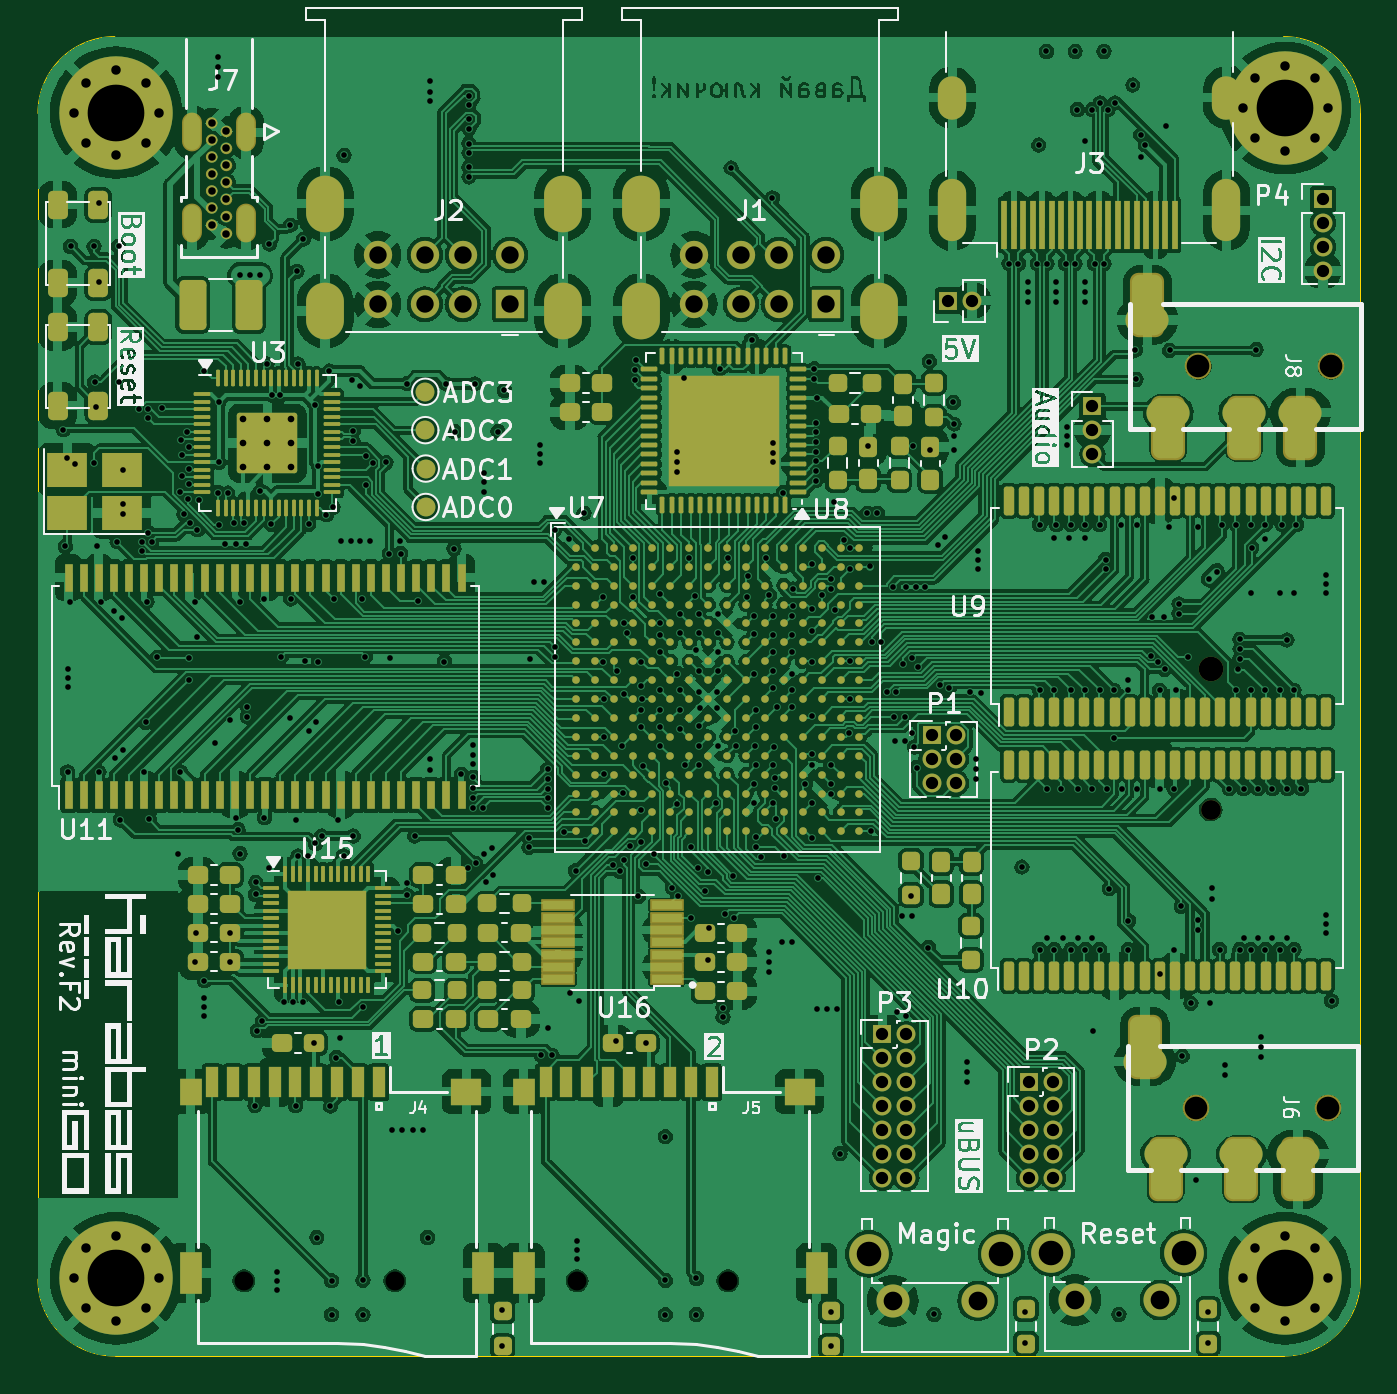
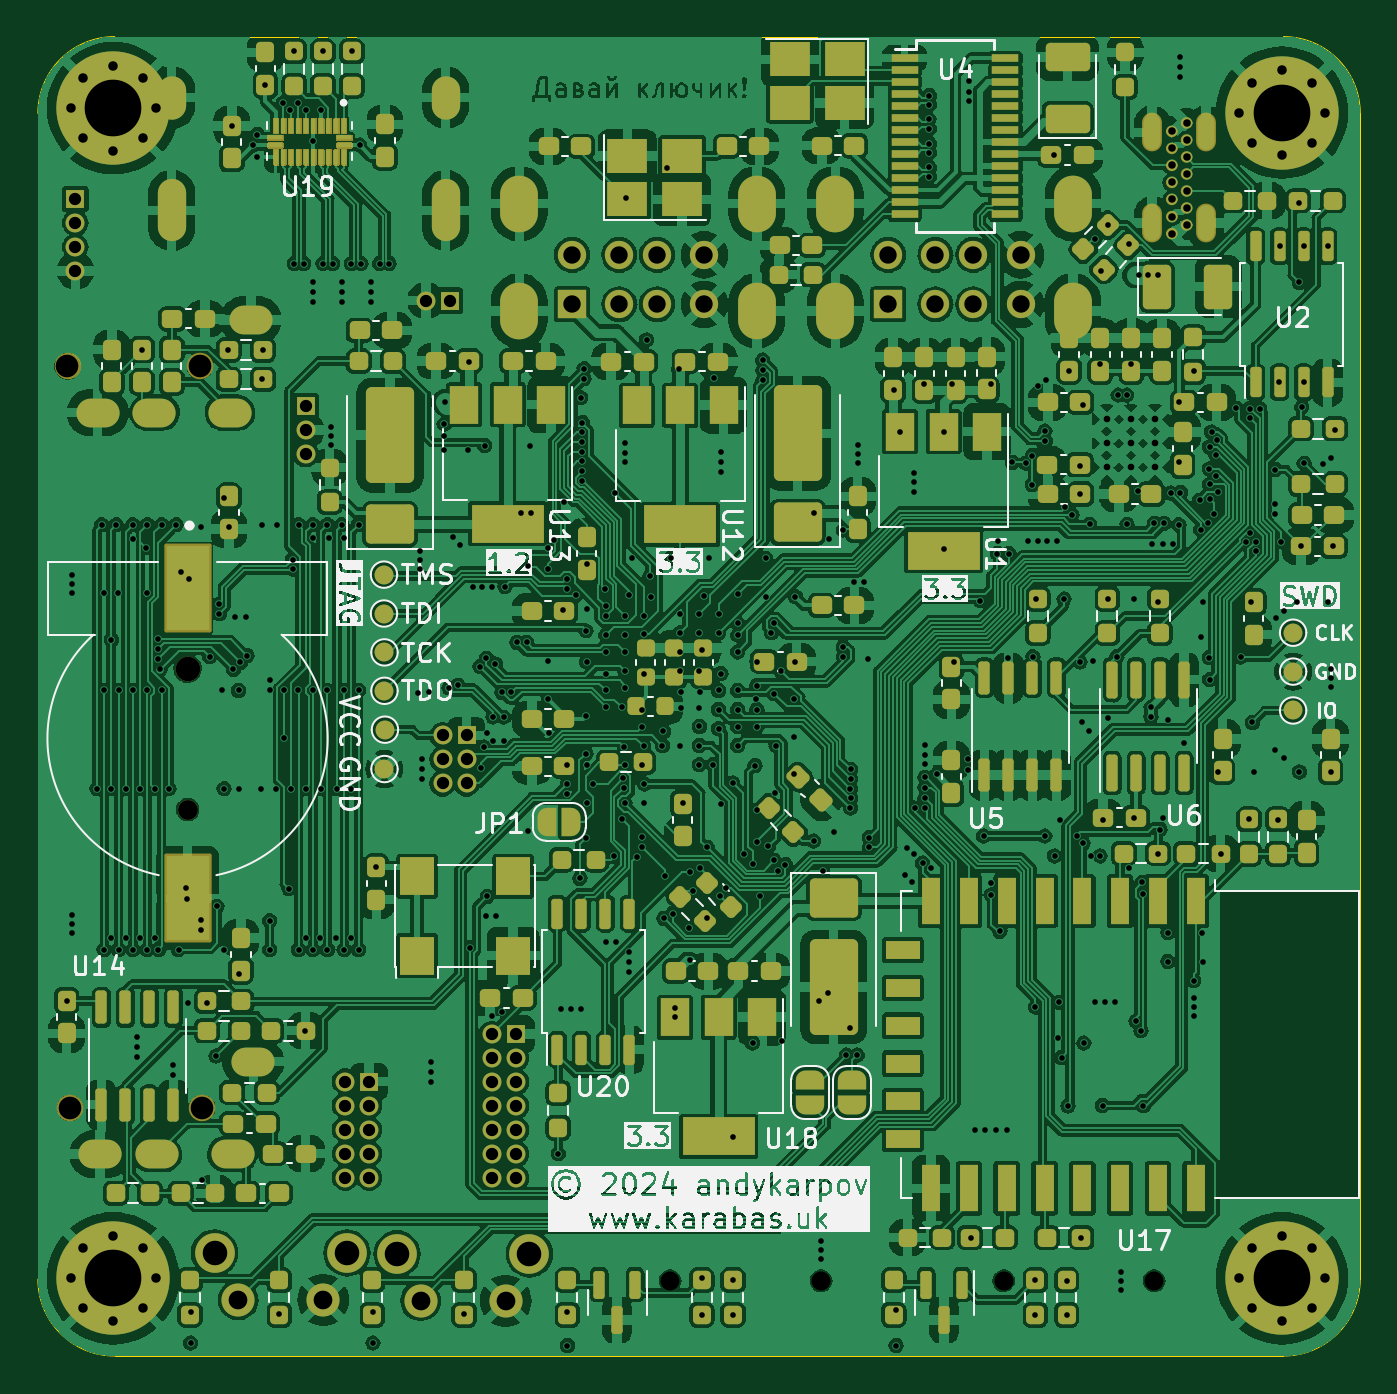
Circuit board: 13 layer files. Board 70.0 x 69.8 mm.
- bottom_copper: karabas-mini-B_Cu.gbr (837160 bytes)
- bottom_mask: karabas-mini-B_Mask.gbr (175010 bytes)
- paste: karabas-mini-B_Paste.gbr (165977 bytes)
- bottom_silk: karabas-mini-B_Silkscreen.gbr (124154 bytes)
- outline: karabas-mini-Edge_Cuts.gbr (1037 bytes)
- top_copper: karabas-mini-F_Cu.gbr (726895 bytes)
- top_mask: karabas-mini-F_Mask.gbr (28639 bytes)
- paste: karabas-mini-F_Paste.gbr (23036 bytes)
- top_silk: karabas-mini-F_Silkscreen.gbr (105798 bytes)
- inner_copper: karabas-mini-In1_Cu.gbr (739592 bytes)
- inner_copper: karabas-mini-In2_Cu.gbr (687914 bytes)
- drill: karabas-mini-NPTH.drl (718 bytes)
- drill: karabas-mini-PTH.drl (13070 bytes)

=== bottom_copper: karabas-mini-B_Cu.gbr (837160 bytes, source omitted) ===
=== bottom_mask: karabas-mini-B_Mask.gbr (175010 bytes, source omitted) ===
=== paste: karabas-mini-B_Paste.gbr (165977 bytes, source omitted) ===
=== bottom_silk: karabas-mini-B_Silkscreen.gbr (124154 bytes, source omitted) ===
=== outline: karabas-mini-Edge_Cuts.gbr ===
%TF.GenerationSoftware,KiCad,Pcbnew,7.0.11-7.0.11~ubuntu22.04.1*%
%TF.CreationDate,2024-06-18T23:44:43+03:00*%
%TF.ProjectId,karabas-mini,6b617261-6261-4732-9d6d-696e692e6b69,rev?*%
%TF.SameCoordinates,Original*%
%TF.FileFunction,Profile,NP*%
%FSLAX46Y46*%
G04 Gerber Fmt 4.6, Leading zero omitted, Abs format (unit mm)*
G04 Created by KiCad (PCBNEW 7.0.11-7.0.11~ubuntu22.04.1) date 2024-06-18 23:44:43*
%MOMM*%
%LPD*%
G01*
G04 APERTURE LIST*
%TA.AperFunction,Profile*%
%ADD10C,0.050000*%
%TD*%
G04 APERTURE END LIST*
D10*
X122887336Y-45418681D02*
X122887318Y-107108318D01*
X118823318Y-111172318D02*
G75*
G03*
X122887318Y-107108318I-18J4064018D01*
G01*
X56974318Y-41354681D02*
X118823336Y-41354681D01*
X118823318Y-111172318D02*
X56974318Y-111172318D01*
X122887319Y-45418681D02*
G75*
G03*
X118823336Y-41354681I-4064019J-19D01*
G01*
X52910318Y-107108318D02*
X52910318Y-45418681D01*
X52910382Y-107108318D02*
G75*
G03*
X56974318Y-111172318I4063918J-82D01*
G01*
X56974318Y-41354678D02*
G75*
G03*
X52910318Y-45418681I2J-4064002D01*
G01*
M02*

=== top_copper: karabas-mini-F_Cu.gbr (726895 bytes, source omitted) ===
=== top_mask: karabas-mini-F_Mask.gbr (28639 bytes, source omitted) ===
=== paste: karabas-mini-F_Paste.gbr (23036 bytes, source omitted) ===
=== top_silk: karabas-mini-F_Silkscreen.gbr (105798 bytes, source omitted) ===
=== inner_copper: karabas-mini-In1_Cu.gbr (739592 bytes, source omitted) ===
=== inner_copper: karabas-mini-In2_Cu.gbr (687914 bytes, source omitted) ===
=== drill: karabas-mini-NPTH.drl ===
M48
; DRILL file {KiCad 7.0.11-7.0.11~ubuntu22.04.1} date Tue 18 Jun 2024 23:44:31 EEST
; FORMAT={-:-/ absolute / inch / decimal}
; #@! TF.CreationDate,2024-06-18T23:44:31+03:00
; #@! TF.GenerationSoftware,Kicad,Pcbnew,7.0.11-7.0.11~ubuntu22.04.1
; #@! TF.FileFunction,NonPlated,1,4,NPTH
FMAT,2
INCH
; #@! TA.AperFunction,NonPlated,NPTH,ComponentDrill
T1C0.0394
; #@! TA.AperFunction,NonPlated,NPTH,ComponentDrill
T2C0.0413
; #@! TA.AperFunction,NonPlated,NPTH,ComponentDrill
T3C0.0472
; #@! TA.AperFunction,NonPlated,NPTH,ComponentDrill
T4C0.0512
%
G90
G05
T1
X2.512Y-4.22
X2.8262Y-4.22
X3.2062Y-4.22
X3.5204Y-4.22
T2
X4.5262Y-3.2383
T3
X4.4956Y-3.86
X4.5008Y-2.315
X4.7712Y-3.86
X4.7764Y-2.315
T4
X4.5262Y-2.945
M30

=== drill: karabas-mini-PTH.drl (13070 bytes, source omitted) ===
